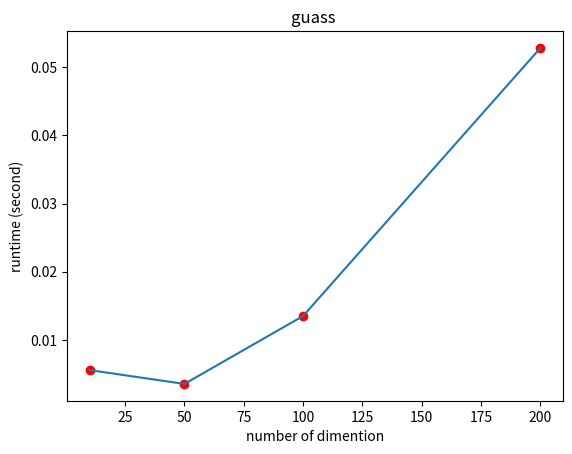

This figure's Python source:

# coding: utf-8

# In[2]:


import numpy as np
import time
import matplotlib.pyplot as plt  


# In[3]:



_x = np.full([2,2],1)
_x[1,:] = _x[1,:]+1
_x[1,:] -= 3

np.sum(x for x in range(100))
print(list(range(100,-1,-1)))


# In[4]:


def find_nearest_none_zero(mat,x_index,y_index):
    for y in range(y_index,mat.shape[1]):
        if(mat[x_index][y]!=0):
            return y
    return False


# In[5]:


def guass_decrease_variable(mat,ans):
    mat = np.asarray(mat,dtype=float)
    ans = np.asarray(ans,dtype=float)
    if(len(mat.shape)!=2):
        print("wrong dimention")
        return
    else:
        if(mat.shape[0]!=mat.shape[1]):
            print("the x dimention doesnt equal to the y dimention")
            return
        else:
            #print(mat)
            for x in range(mat.shape[0]-1):
                if(mat[x][x]==0):
                        y_none_zero = find_nearest_none_zero(mat,x,x)
                        if(y_none_zero == False):
                            print('wrong det(mat)=0')
                            return False
                        (mat[:,x],mat[:,y_none_zero]) = (mat[:,y_none_zero],mat[:,x])
                        (ans[x],ans[y_none_zero]) = (ans[y_none_zero],ans[x])
                for y in range(x+1,mat.shape[1]):
                    #if(mat[x][y]==0):
                    cover = mat[y][x] / mat[x][x]
                    #print(cover+99)
                    #print(cover)
                    mat[:][y] -= cover * mat[:][x]
                    #mat[x][y] = 0
                    ans[y] -= cover * ans[x]
                #print(mat[x,:])
            result = np.zeros(mat.shape[0])
            #print(result)
            #print(mat)
            #print(mat[1][0]+100)
            for y in range(mat.shape[0]-1,-1,-1):    
                result[y] = (ans[y] - np.sum((result[n]*mat[y][n]
                                              for n in range(y+1,len(result))))) / mat[y][y]
                #print(result)
                #print(result)
            return result


# In[7]:


if __name__ == '__main__':
    y_array = []
    x_array = [10,50,100,200]
    for x in (10,50,100,200):
        time_start = time.time()
        while(1):
            mat = np.random.normal(size=(x,x))
            ans = np.random.normal(size=(x))
            #mat = np.asarray([1,3,2,1]).reshape(2,-1)
            #ans = np.arange(2)
            result = guass_decrease_variable(mat,ans)
            if(not isinstance(result,bool)):
                #print
                res = result.reshape(-1,1).sort(axis=1)
                print(sorted(result))
                print(sorted(np.linalg.solve(mat,ans)))
                time_end = time.time()
                y_array.append(time_end-time_start)
                #print(time_start-time_end)
                break
    plt.scatter(x_array,y_array,color='red')
    plt.title('guass ')
    plt.ylabel('runtime (second)')
    plt.xlabel('number of dimention')
    plt.plot(x_array,y_array)
    '''
    mat = np.asarray([1,0,0,1],dtype=np.float).reshape(2,-1)
    ans = np.asarray([1,2],dtype=np.float)
    print(sorted(np.linalg.solve(mat,ans)))
    print(guass_decrease_variable(mat,ans))
    '''

